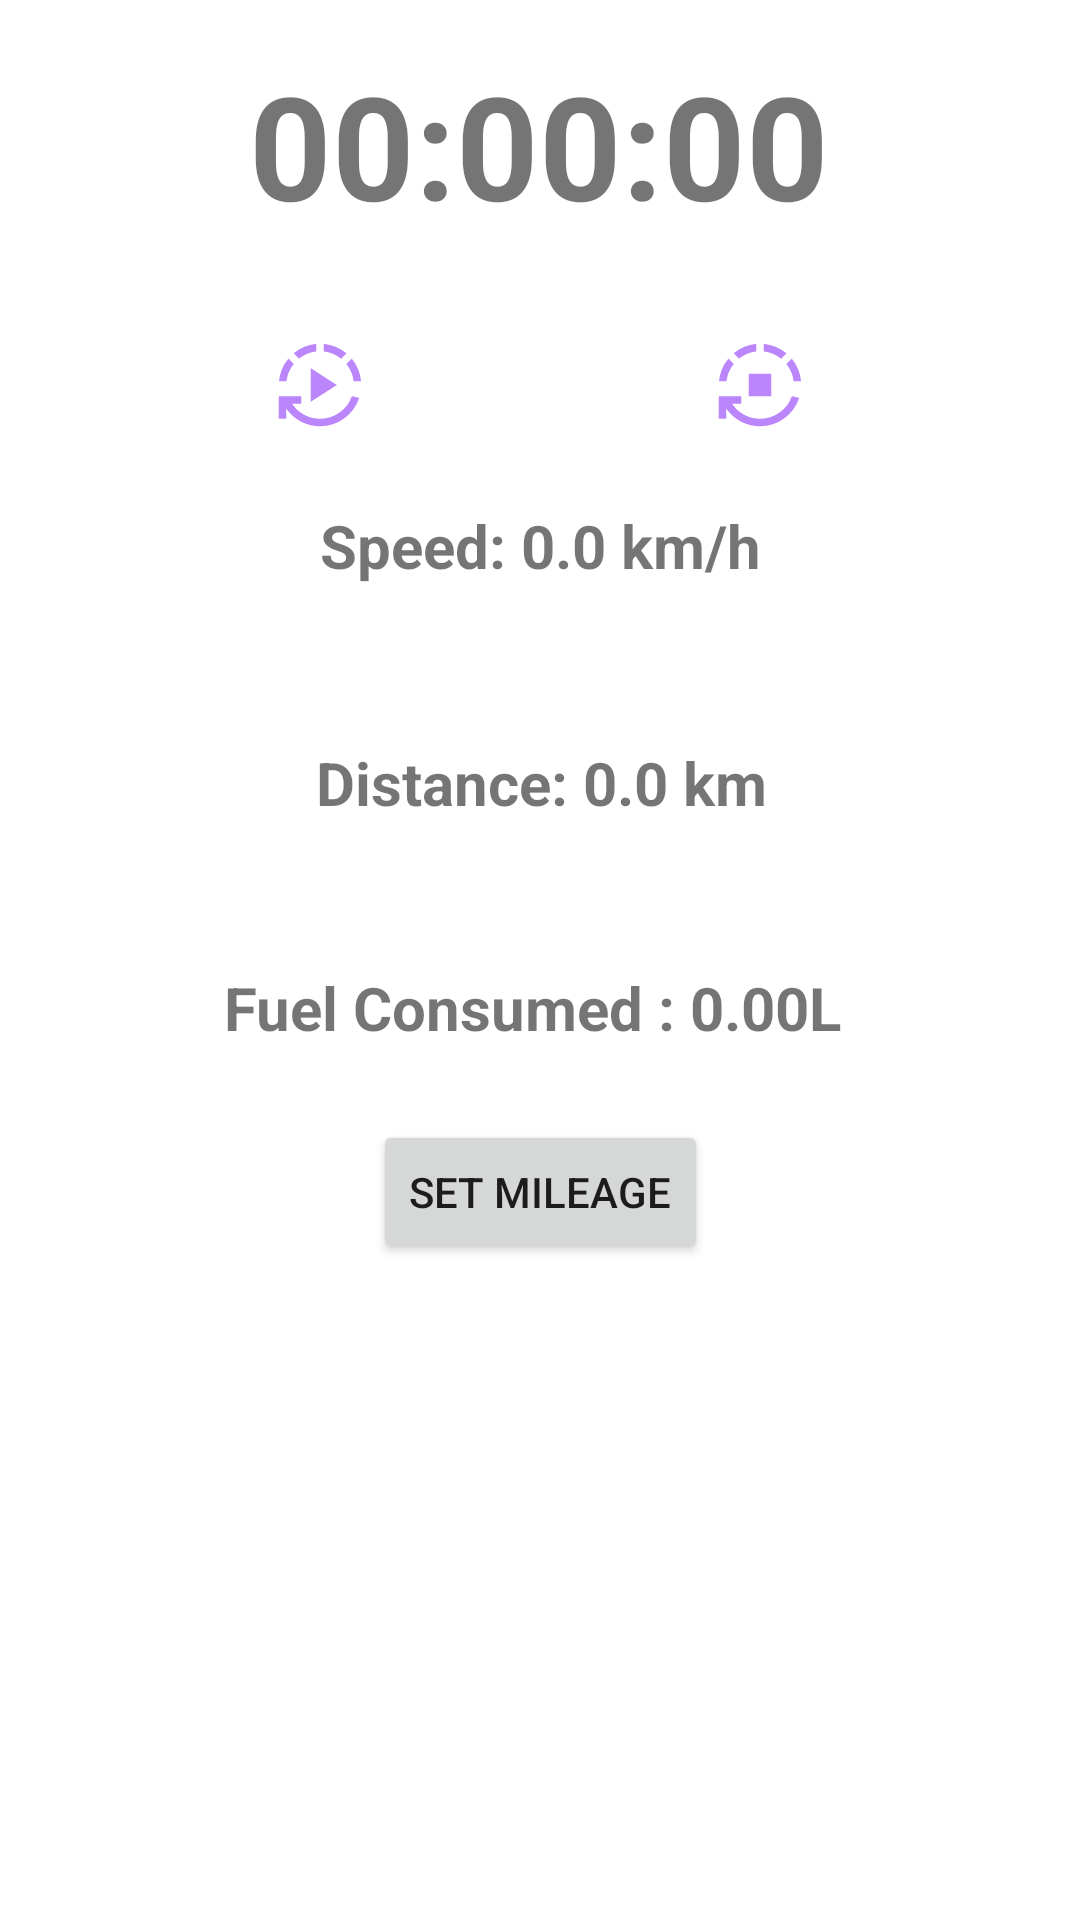

The Android layout XML behind this screen, and the referenced resources:
<!-- AndroidManifest.xml: application theme Theme.Rideistics -->
<!-- res/layout/fragment_home.xml -->
<?xml version="1.0" encoding="utf-8"?>
<androidx.constraintlayout.widget.ConstraintLayout xmlns:android="http://schemas.android.com/apk/res/android"
    xmlns:app="http://schemas.android.com/apk/res-auto"
    xmlns:tools="http://schemas.android.com/tools"
    android:layout_width="match_parent"
    android:layout_height="match_parent"
    tools:context=".ui.home.HomeFragment">

    <TextView
        android:id="@+id/text_timer_display"
        android:layout_width="wrap_content"
        android:layout_height="wrap_content"
        android:layout_marginTop="16dp"
        android:text="00:00:00"
        android:textSize="48sp"
        android:textStyle="bold"
        app:layout_constraintEnd_toEndOf="parent"
        app:layout_constraintHorizontal_bias="0.497"
        app:layout_constraintStart_toStartOf="parent"
        app:layout_constraintTop_toTopOf="parent" />

    <androidx.constraintlayout.widget.ConstraintLayout
        android:id="@+id/mileageInputGroup"
        android:layout_width="0dp"
        android:layout_height="wrap_content"
        android:layout_marginTop="20dp"
        android:padding="8dp"
        android:visibility="gone"
        app:layout_constraintEnd_toEndOf="parent"
        app:layout_constraintHorizontal_bias="0.512"
        app:layout_constraintStart_toStartOf="parent"
        app:layout_constraintTop_toBottomOf="@+id/setMileage"
        app:layout_constraintWidth_percent="0.9"
        tools:visibility="visible">

        <EditText
            android:id="@+id/editTextMileage"
            android:layout_width="0dp"
            android:layout_height="wrap_content"
            android:layout_marginEnd="8dp"
            android:hint="Enter mileage (km)"
            android:inputType="numberDecimal"
            android:minHeight="48dp"
            app:layout_constraintBottom_toBottomOf="parent"
            app:layout_constraintEnd_toStartOf="@+id/buttonApplyMileage"
            app:layout_constraintStart_toStartOf="parent"
            app:layout_constraintTop_toTopOf="parent" />

        <Button
            android:id="@+id/buttonApplyMileage"
            android:layout_width="wrap_content"
            android:layout_height="wrap_content"
            android:text="Apply"
            app:layout_constraintBottom_toBottomOf="@+id/editTextMileage"
            app:layout_constraintEnd_toEndOf="parent"
            app:layout_constraintTop_toTopOf="parent" />

    </androidx.constraintlayout.widget.ConstraintLayout>

    <ImageButton
        android:id="@+id/button_play_pause"
        android:layout_width="80dp"
        android:layout_height="80dp"
        android:layout_marginTop="8dp"
        android:background="?attr/selectableItemBackgroundBorderless"
        android:contentDescription="Play or Pause Timer"
        android:padding="12dp"
        android:src="@drawable/ic_play_arrow_30dp"
        app:layout_constraintEnd_toStartOf="@+id/button_record_reset"
        app:layout_constraintHorizontal_bias="0.5"
        app:layout_constraintStart_toStartOf="parent"
        app:layout_constraintTop_toBottomOf="@+id/text_timer_display"
        app:tint="@color/button_icon_purple" />

    <TextView
        android:id="@+id/distanceText"
        android:layout_width="wrap_content"
        android:layout_height="wrap_content"
        android:layout_marginTop="12dp"
        android:padding="20dp"
        android:text="Distance: 0.0 km"
        android:textAlignment="center"
        android:textSize="20sp"
        android:textStyle="bold"
        app:layout_constraintEnd_toEndOf="parent"
        app:layout_constraintHorizontal_bias="0.502"
        app:layout_constraintStart_toStartOf="parent"
        app:layout_constraintTop_toBottomOf="@+id/speedText" />

    <ImageButton
        android:id="@+id/button_record_reset"
        android:layout_width="80dp"
        android:layout_height="80dp"
        android:layout_marginTop="8dp"
        android:background="?attr/selectableItemBackgroundBorderless"
        android:contentDescription="Record and Reset Timer"
        android:padding="12dp"
        android:src="@drawable/ic_record_reset"
        android:visibility="visible"
        app:layout_constraintEnd_toEndOf="parent"
        app:layout_constraintHorizontal_bias="0.5"
        app:layout_constraintStart_toEndOf="@+id/button_play_pause"
        app:layout_constraintTop_toBottomOf="@+id/text_timer_display"
        app:tint="@color/button_icon_purple" />

    <TextView
        android:id="@+id/fuelUsedText"
        android:layout_width="wrap_content"
        android:layout_height="wrap_content"
        android:layout_marginTop="8dp"
        android:padding="20dp"
        android:text="Fuel Consumed : 0.00L "
        android:textAlignment="center"
        android:textSize="20sp"
        android:textStyle="bold"
        app:layout_constraintEnd_toEndOf="parent"
        app:layout_constraintHorizontal_bias="0.503"
        app:layout_constraintStart_toStartOf="parent"
        app:layout_constraintTop_toBottomOf="@+id/distanceText" />

    <Button
        android:id="@+id/setMileage"
        android:layout_width="wrap_content"
        android:layout_height="wrap_content"
        android:layout_marginTop="4dp"
        android:text="Set Mileage"
        app:layout_constraintEnd_toEndOf="parent"
        app:layout_constraintHorizontal_bias="0.501"
        app:layout_constraintStart_toStartOf="parent"
        app:layout_constraintTop_toBottomOf="@+id/fuelUsedText" />

    <TextView
        android:id="@+id/speedText"
        android:layout_width="wrap_content"
        android:layout_height="wrap_content"
        android:layout_marginTop="68dp"
        android:padding="20dp"
        android:text="Speed: 0.0 km/h"
        android:textAlignment="center"
        android:textSize="20sp"
        android:textStyle="bold"
        app:layout_constraintEnd_toEndOf="parent"
        app:layout_constraintStart_toStartOf="parent"
        app:layout_constraintTop_toBottomOf="@+id/text_timer_display" />

    

</androidx.constraintlayout.widget.ConstraintLayout>
<!-- resources referenced by this layout -->
<resources>
  <color name="button_icon_purple">#FFBB86FC</color>
  <!-- drawable ic_play_arrow_30dp (drawable) -->
  <vector xmlns:android="http://schemas.android.com/apk/res/android" android:height="30dp" android:tint="#000000" android:viewportHeight="960" android:viewportWidth="960" android:width="30dp">
        
      <path android:fillColor="@android:color/white" android:pathData="M380,660L380,300L660,480L380,660ZM480,920Q372,920 277.5,870.5Q183,821 120,732L120,840L40,840L40,600L280,600L280,680L182,680Q233,755 311.5,797.5Q390,840 480,840Q595,840 688.5,774Q782,708 820,599L898,617Q853,753 738,836.5Q623,920 480,920ZM42,440Q49,373 74,311.5Q99,250 143,198L200,255Q168,296 148,342.5Q128,389 123,440L42,440ZM256,199L199,142Q252,98 313,72.5Q374,47 440,42L440,122Q389,127 343,147Q297,167 256,199ZM705,199Q664,167 617.5,147Q571,127 520,122L520,42Q587,48 648.5,73Q710,98 762,142L705,199ZM838,440Q833,389 813,342.5Q793,296 761,255L818,198Q862,250 887,311.5Q912,373 918,440L838,440Z"/>
      
  </vector>
  <!-- drawable ic_record_reset (drawable) -->
  <vector xmlns:android="http://schemas.android.com/apk/res/android" android:height="30dp" android:tint="#000000" android:viewportHeight="960" android:viewportWidth="960" android:width="30dp">
        
      <path android:fillColor="@android:color/white" android:pathData="M360,600L360,360L600,360L600,600L360,600ZM480,920Q372,920 277.5,870.5Q183,821 120,732L120,840L40,840L40,600L280,600L280,680L182,680Q233,755 311.5,797.5Q390,840 480,840Q595,840 688.5,774Q782,708 820,599L898,617Q853,753 738,836.5Q623,920 480,920ZM42,440Q49,373 74,311.5Q99,250 143,198L200,255Q168,296 148,342.5Q128,389 123,440L42,440ZM256,199L199,142Q252,98 313,72.5Q374,47 440,42L440,122Q389,127 343,147Q297,167 256,199ZM705,199Q664,167 617.5,147Q571,127 520,122L520,42Q587,48 648.5,73Q710,98 762,142L705,199ZM838,440Q833,389 813,342.5Q793,296 761,255L818,198Q862,250 887,311.5Q912,373 918,440L838,440Z"/>
      
  </vector>
  <style name="Theme.Rideistics" parent="Theme.MaterialComponents.DayNight.DarkActionBar">
          
          <item name="colorPrimary">@color/purple_500</item>
          <item name="colorPrimaryVariant">@color/purple_700</item>
          <item name="colorOnPrimary">@color/white</item>
          
          <item name="colorSecondary">@color/teal_200</item>
          <item name="colorSecondaryVariant">@color/teal_700</item>
          <item name="colorOnSecondary">@color/black</item>
          
          <item name="android:statusBarColor">?attr/colorPrimaryVariant</item>
          
      </style>
  <color name="purple_500">#FF6200EE</color>
  <color name="purple_700">#FF3700B3</color>
  <color name="white">#FFFFFFFF</color>
  <color name="teal_200">#FF03DAC5</color>
  <color name="teal_700">#FF018786</color>
  <color name="black">#FF000000</color>
</resources>
